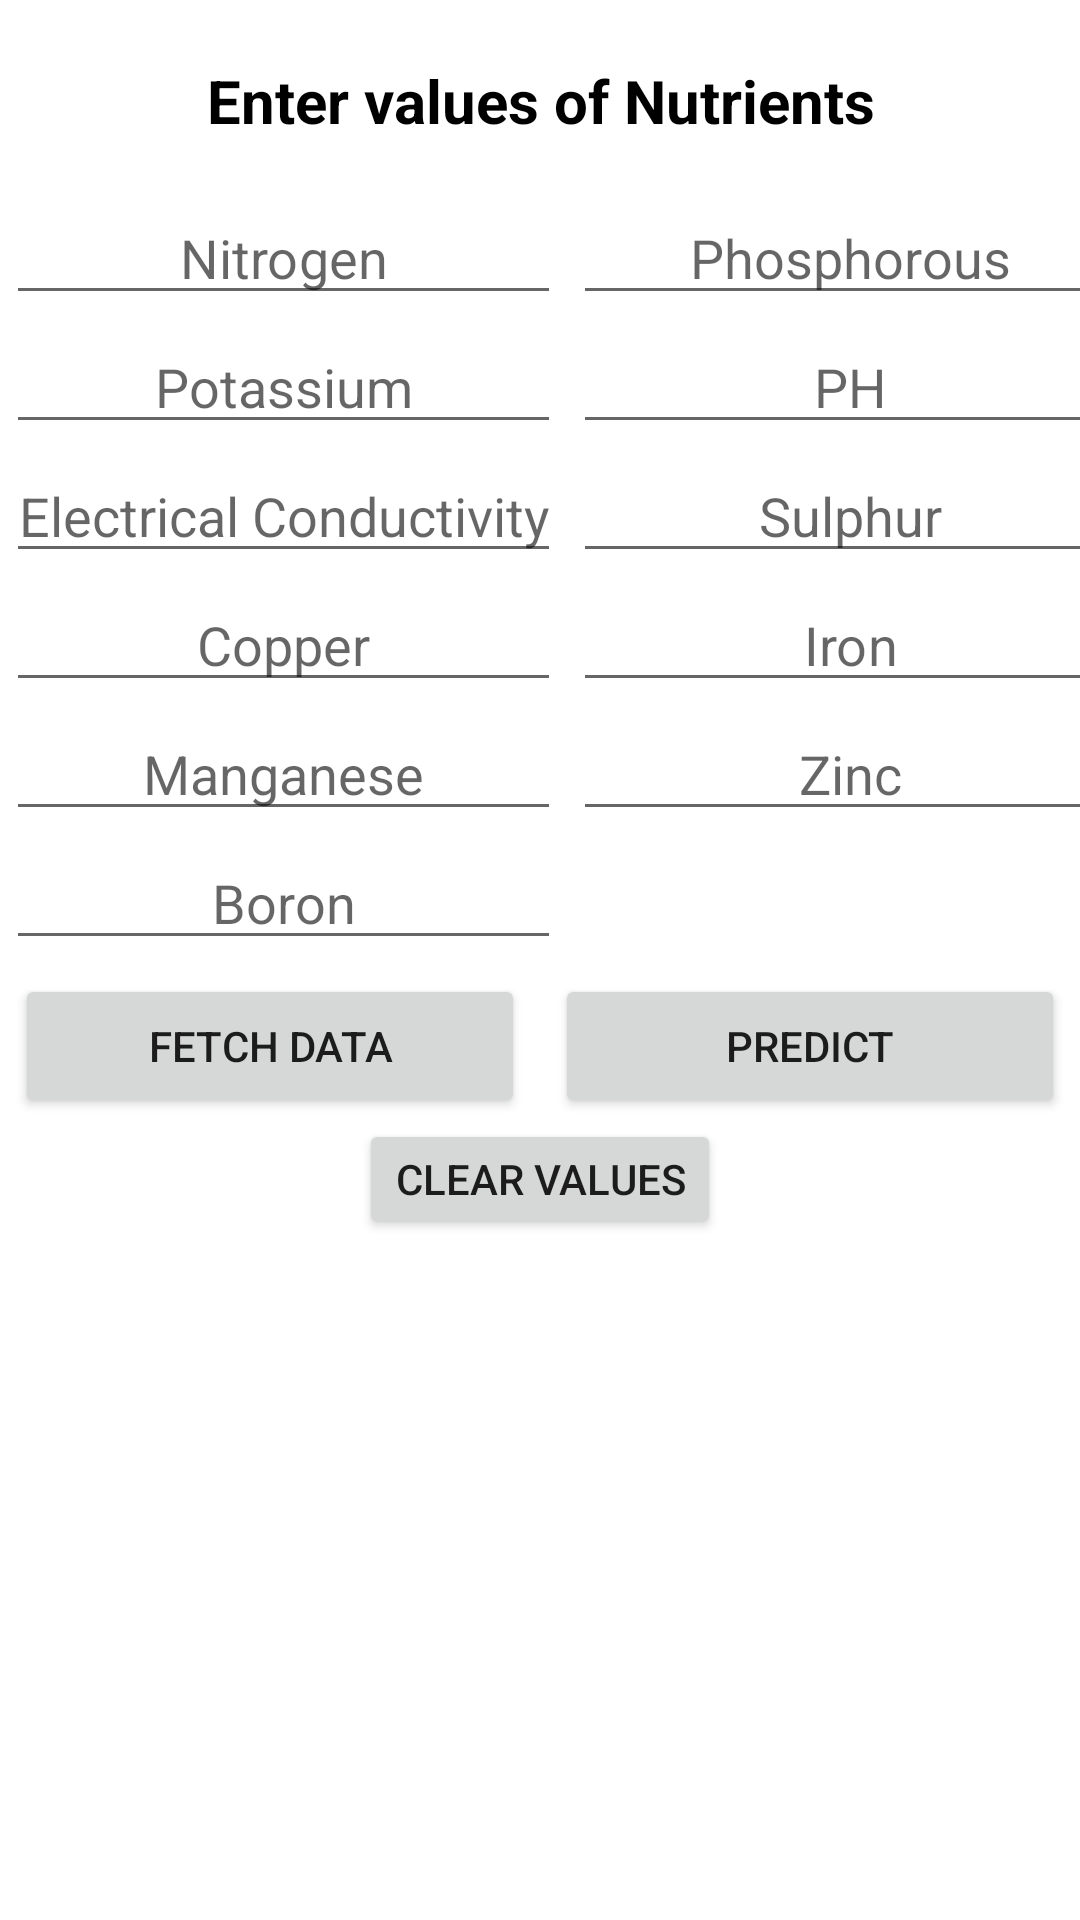

Layout XML and referenced resources for this Android screen:
<!-- AndroidManifest.xml: application theme Theme.SoilNutrientMonitor -->
<!-- res/layout/fragment_predict.xml -->
<?xml version="1.0" encoding="utf-8"?>
<androidx.constraintlayout.widget.ConstraintLayout xmlns:android="http://schemas.android.com/apk/res/android"
    xmlns:app="http://schemas.android.com/apk/res-auto"
    xmlns:tools="http://schemas.android.com/tools"
    android:layout_width="match_parent"
    android:layout_height="match_parent"
    tools:context=".fragments.PredictFragment">

    <LinearLayout
        xmlns:android="http://schemas.android.com/apk/res/android"
        xmlns:tools="http://schemas.android.com/tools"
        android:orientation="vertical"
        android:layout_width="match_parent"
        android:layout_height="match_parent"
        tools:context=".MainActivity">

        <TextView
            android:id="@+id/dispResponse"
            android:layout_width="match_parent"
            android:layout_height="24dp"
            android:gravity="center"
            android:text="Enter values of Nutrients"
            android:textColor="@color/black"
            android:textSize="20dp"
            android:textStyle="bold"
            android:layout_margin="20dp"
            />

        <GridLayout
            android:id="@+id/GridLayout"
            android:layout_width="match_parent"
            android:layout_height="300dp"
            android:columnCount="2"
            android:orientation="horizontal"
            android:rowCount="5"
            tools:context=".GridXMLActivity" >

            <EditText
                android:id="@+id/edTxt_n"
                android:layout_width="185dp"
                android:layout_height="39dp"
                android:layout_margin="2dp"
                android:hint="Nitrogen"
                android:gravity="center"
                android:inputType="text"/>

            <EditText
                android:id="@+id/edTxt_p"
                android:layout_width="185dp"
                android:layout_height="39dp"
                android:layout_margin="2dp"
                android:hint="Phosphorous"
                android:gravity="center"
                android:inputType="text"/>

            <EditText
                android:id="@+id/edTxt_k"
                android:layout_width="185dp"
                android:layout_height="39dp"
                android:layout_margin="2dp"
                android:hint="Potassium"
                android:gravity="center"
                android:inputType="text"/>

            <EditText
                android:id="@+id/edTxt_ph"
                android:layout_width="185dp"
                android:layout_height="39dp"
                android:layout_margin="2dp"
                android:hint="PH"
                android:gravity="center"
                android:inputType="text"/>
            <EditText
                android:id="@+id/edTxt_ec"
                android:layout_width="185dp"
                android:layout_height="39dp"
                android:layout_margin="2dp"
                android:hint="Electrical Conductivity"
                android:gravity="center"
                android:inputType="text"/>
            <EditText
                android:id="@+id/edTxt_s"
                android:layout_width="185dp"
                android:layout_height="39dp"
                android:layout_margin="2dp"
                android:hint="Sulphur"
                android:gravity="center"
                android:inputType="text"/>
            <EditText
                android:id="@+id/edTxt_cu"
                android:layout_width="185dp"
                android:layout_height="39dp"
                android:layout_margin="2dp"
                android:hint="Copper"
                android:gravity="center"
                android:inputType="text"/>
            <EditText
                android:id="@+id/edTxt_fe"
                android:layout_width="185dp"
                android:layout_height="39dp"
                android:layout_margin="2dp"
                android:hint="Iron"
                android:gravity="center"
                android:inputType="text"/>
            <EditText
                android:id="@+id/edTxt_mn"
                android:layout_width="185dp"
                android:layout_height="39dp"
                android:layout_margin="2dp"
                android:hint="Manganese"
                android:gravity="center"
                android:inputType="text"/>
            <EditText
                android:id="@+id/edTxt_zn"
                android:layout_width="185dp"
                android:layout_height="39dp"
                android:layout_margin="2dp"
                android:hint="Zinc"
                android:gravity="center"
                android:inputType="text"/>
            <EditText
                android:id="@+id/edTxt_b"
                android:layout_width="185dp"
                android:layout_height="39dp"
                android:layout_margin="2dp"
                android:gravity="center"
                android:hint="Boron"
                android:inputType="text"/>
        </GridLayout>

        <LinearLayout
            android:layout_marginTop="-35dp"
            android:orientation="horizontal"
            android:layout_width="fill_parent"
            android:layout_height="wrap_content"
            android:layout_below="@+id/dispResponse">

            <Button
                android:id="@+id/btn_prepopulateData"
                android:layout_width="0.0dip"
                android:layout_height="fill_parent"
                android:layout_marginRight="5dp"
                android:layout_marginLeft="5dp"
                android:layout_marginBottom="10dp"
                android:layout_marginTop="-5dp"
                android:layout_weight="1.0"
                android:text="FETCH DATA" />

            <Button
                android:id="@+id/btn_predCrop"
                android:layout_width="0.0dip"
                android:layout_height="fill_parent"
                android:layout_marginBottom="10dp"
                android:layout_marginRight="5dp"
                android:layout_marginLeft="5dp"
                android:layout_marginTop="-5dp"
                android:layout_weight="1.0"
                android:text="PREDICT" />
        </LinearLayout>

        <Button
            android:id="@+id/clearData"
            android:layout_width="wrap_content"
            android:layout_height="40dp"
            android:layout_marginTop="-10dp"
            android:text="CLEAR VALUES"
            android:layout_gravity="center"/>

        <TextView
            android:id="@+id/PredictedCropName"
            android:layout_width="match_parent"
            android:layout_height="wrap_content"
            android:gravity="center"
            android:textColor="@color/black"
            android:textStyle="bold"
            android:textSize="18dp"
            android:layout_marginLeft="0dp"
            android:layout_marginTop="4dp" />

        <TextView
            android:id="@+id/CropName"
            android:layout_width="match_parent"
            android:layout_height="wrap_content"
            android:gravity="center"
            android:textColor="@color/black"
            android:textStyle="bold"
            android:textSize="22dp"
            android:layout_marginLeft="0dp"
            android:layout_marginTop="0dp" />

    </LinearLayout>
</androidx.constraintlayout.widget.ConstraintLayout>
<!-- resources referenced by this layout -->
<resources>
  <color name="black">#FF000000</color>
  <style name="Theme.SoilNutrientMonitor" parent="Theme.MaterialComponents.DayNight.DarkActionBar">
          
          <item name="colorPrimary">@color/darkGreen</item>
          <item name="colorPrimaryVariant">@color/accentGreen</item>
          <item name="colorOnPrimary">@color/black</item>
          
          <item name="colorSecondary">@color/teal_200</item>
          <item name="colorSecondaryVariant">@color/teal_700</item>
          <item name="colorOnSecondary">@color/white</item>
          
          <item name="android:statusBarColor" tools:targetApi="l">?attr/colorPrimaryVariant</item>
          
      </style>
  <color name="darkGreen">#33691e</color>
  <color name="accentGreen">#b2ff59</color>
  <color name="teal_200">#FF03DAC5</color>
  <color name="teal_700">#FF018786</color>
  <color name="white">#FFFFFFFF</color>
</resources>
